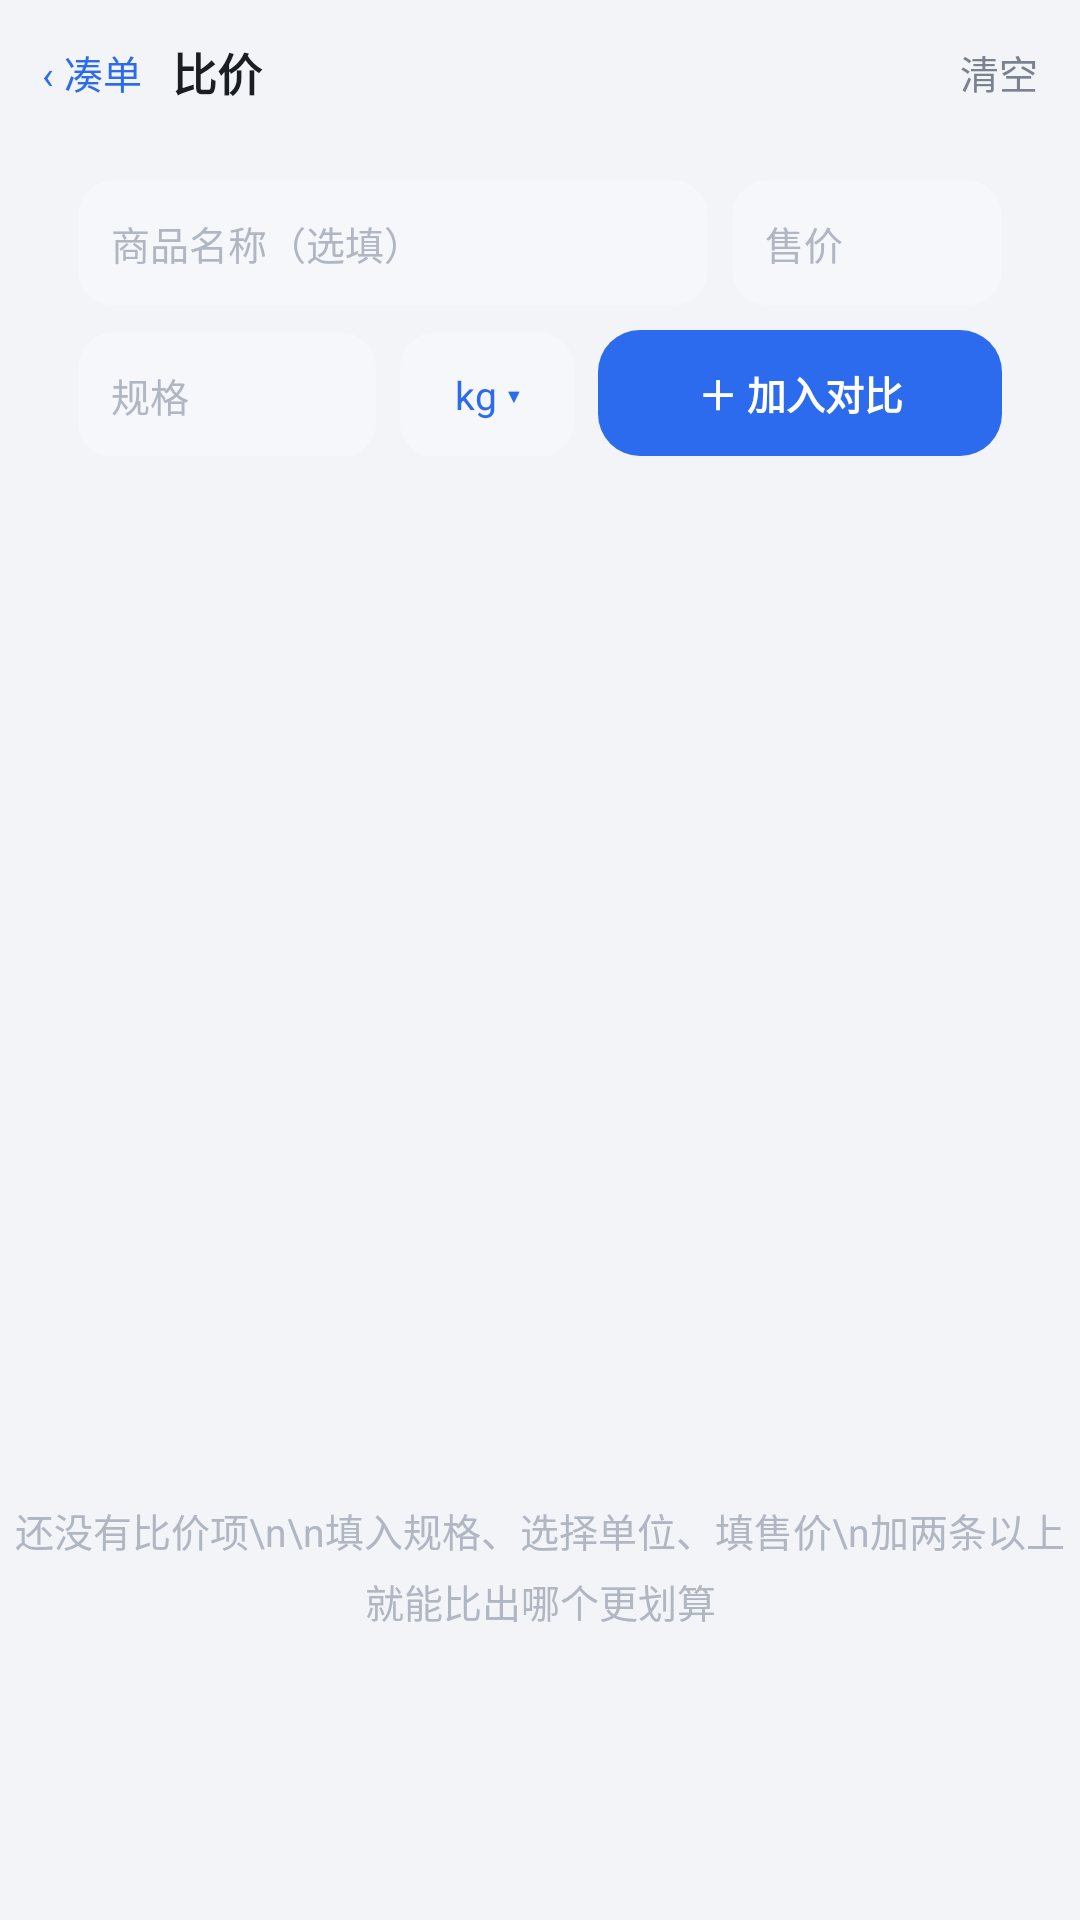

Layout XML and referenced resources for this Android screen:
<!-- AndroidManifest.xml: application theme Theme.CouponCalc -->
<!-- res/layout/activity_compare.xml -->
<?xml version="1.0" encoding="utf-8"?>
<LinearLayout xmlns:android="http://schemas.android.com/apk/res/android"
    android:layout_width="match_parent"
    android:layout_height="match_parent"
    android:background="@color/bg"
    android:fitsSystemWindows="true"
    android:orientation="vertical">

    
    <LinearLayout
        android:layout_width="match_parent"
        android:layout_height="48dp"
        android:gravity="center_vertical"
        android:orientation="horizontal"
        android:paddingStart="14dp"
        android:paddingEnd="14dp">

        <TextView
            android:id="@+id/btnBack"
            android:layout_width="wrap_content"
            android:layout_height="wrap_content"
            android:paddingTop="6dp"
            android:paddingEnd="10dp"
            android:paddingBottom="6dp"
            android:text="‹ 凑单"
            android:textColor="@color/primary"
            android:textSize="13sp" />

        <TextView
            android:layout_width="0dp"
            android:layout_height="wrap_content"
            android:layout_weight="1"
            android:text="比价"
            android:textColor="@color/textPrimary"
            android:textSize="15sp"
            android:textStyle="bold" />

        <TextView
            android:id="@+id/btnClearList"
            android:layout_width="wrap_content"
            android:layout_height="wrap_content"
            android:paddingStart="10dp"
            android:paddingTop="6dp"
            android:paddingBottom="6dp"
            android:text="清空"
            android:textColor="@color/textSecondary"
            android:textSize="13sp" />
    </LinearLayout>

    
    <LinearLayout
        android:layout_width="match_parent"
        android:layout_height="wrap_content"
        android:layout_marginStart="14dp"
        android:layout_marginEnd="14dp"
        android:background="@drawable/bg_card"
        android:orientation="vertical"
        android:padding="12dp">

        <LinearLayout
            android:layout_width="match_parent"
            android:layout_height="wrap_content"
            android:orientation="horizontal">

            <EditText
                android:id="@+id/etCName"
                android:layout_width="0dp"
                android:layout_height="42dp"
                android:layout_weight="1"
                android:background="@drawable/bg_input"
                android:hint="商品名称（选填）"
                android:inputType="text"
                android:maxLines="1"
                android:paddingStart="11dp"
                android:paddingEnd="11dp"
                android:singleLine="true"
                android:textColor="@color/textPrimary"
                android:textColorHint="@color/textHint"
                android:textSize="13sp" />

            <EditText
                android:id="@+id/etCPrice"
                android:layout_width="90dp"
                android:layout_height="42dp"
                android:layout_marginStart="8dp"
                android:background="@drawable/bg_input"
                android:hint="售价"
                android:inputType="numberDecimal"
                android:maxLines="1"
                android:paddingStart="11dp"
                android:paddingEnd="11dp"
                android:singleLine="true"
                android:textColor="@color/textPrimary"
                android:textColorHint="@color/textHint"
                android:textSize="13sp" />
        </LinearLayout>

        <LinearLayout
            android:layout_width="match_parent"
            android:layout_height="wrap_content"
            android:layout_marginTop="8dp"
            android:orientation="horizontal">

            <EditText
                android:id="@+id/etCAmount"
                android:layout_width="0dp"
                android:layout_height="42dp"
                android:layout_weight="1"
                android:background="@drawable/bg_input"
                android:hint="规格"
                android:inputType="numberDecimal"
                android:maxLines="1"
                android:paddingStart="11dp"
                android:paddingEnd="11dp"
                android:singleLine="true"
                android:textColor="@color/textPrimary"
                android:textColorHint="@color/textHint"
                android:textSize="13sp" />

            <TextView
                android:id="@+id/btnCUnit"
                android:layout_width="58dp"
                android:layout_height="42dp"
                android:layout_marginStart="8dp"
                android:background="@drawable/bg_input"
                android:gravity="center"
                android:text="kg ▾"
                android:textColor="@color/primary"
                android:textSize="13sp" />

            <TextView
                android:id="@+id/btnAddSpec"
                android:layout_width="0dp"
                android:layout_height="42dp"
                android:layout_marginStart="8dp"
                android:layout_weight="1.35"
                android:background="@drawable/bg_btn_primary"
                android:gravity="center"
                android:text="＋ 加入对比"
                android:textColor="#FFFFFF"
                android:textSize="13sp"
                android:textStyle="bold" />
        </LinearLayout>
    </LinearLayout>

    
    <ListView
        android:id="@+id/listSpecs"
        android:layout_width="match_parent"
        android:layout_height="0dp"
        android:layout_marginTop="4dp"
        android:layout_weight="1"
        android:clipToPadding="false"
        android:divider="@null"
        android:dividerHeight="0dp"
        android:paddingBottom="10dp"
        android:scrollbars="none" />

    <TextView
        android:id="@+id/tvEmpty"
        android:layout_width="match_parent"
        android:layout_height="0dp"
        android:layout_weight="1"
        android:gravity="center"
        android:lineSpacingExtra="5dp"
        android:text="还没有比价项\n\n填入规格、选择单位、填售价\n加两条以上就能比出哪个更划算"
        android:textColor="@color/textHint"
        android:textSize="13sp" />
</LinearLayout>
<!-- resources referenced by this layout -->
<resources>
  <color name="bg">#F2F4F7</color>
  <color name="primary">#2C6BED</color>
  <color name="textHint">#B0B7C3</color>
  <color name="textPrimary">#1A1D21</color>
  <color name="textSecondary">#7A8290</color>
  <!-- drawable bg_btn_primary (drawable) -->
  <?xml version="1.0" encoding="utf-8"?>
  <selector xmlns:android="http://schemas.android.com/apk/res/android">
      <item android:state_pressed="true">
          <shape android:shape="rectangle">
              <corners android:radius="14dp" />
              <solid android:color="@color/primaryDark" />
          </shape>
      </item>
      <item>
          <shape android:shape="rectangle">
              <corners android:radius="14dp" />
              <solid android:color="@color/primary" />
          </shape>
      </item>
  </selector>
  <!-- drawable bg_input (drawable) -->
  <?xml version="1.0" encoding="utf-8"?>
  <shape xmlns:android="http://schemas.android.com/apk/res/android" android:shape="rectangle">
      <corners android:radius="12dp" />
      <solid android:color="@color/inputBg" />
  </shape>
  <style name="Theme.CouponCalc" parent="@android:style/Theme.Material.Light.NoActionBar">
          <item name="android:colorPrimary">@color/primary</item>
          <item name="android:colorPrimaryDark">@color/primaryDark</item>
          <item name="android:colorAccent">@color/primary</item>
          <item name="android:windowBackground">@color/bg</item>
          <item name="android:statusBarColor">@color/bg</item>
          <item name="android:navigationBarColor">@color/bg</item>
      </style>
  <color name="primaryDark">#1F55C4</color>
  <color name="inputBg">#F5F7FA</color>
</resources>
